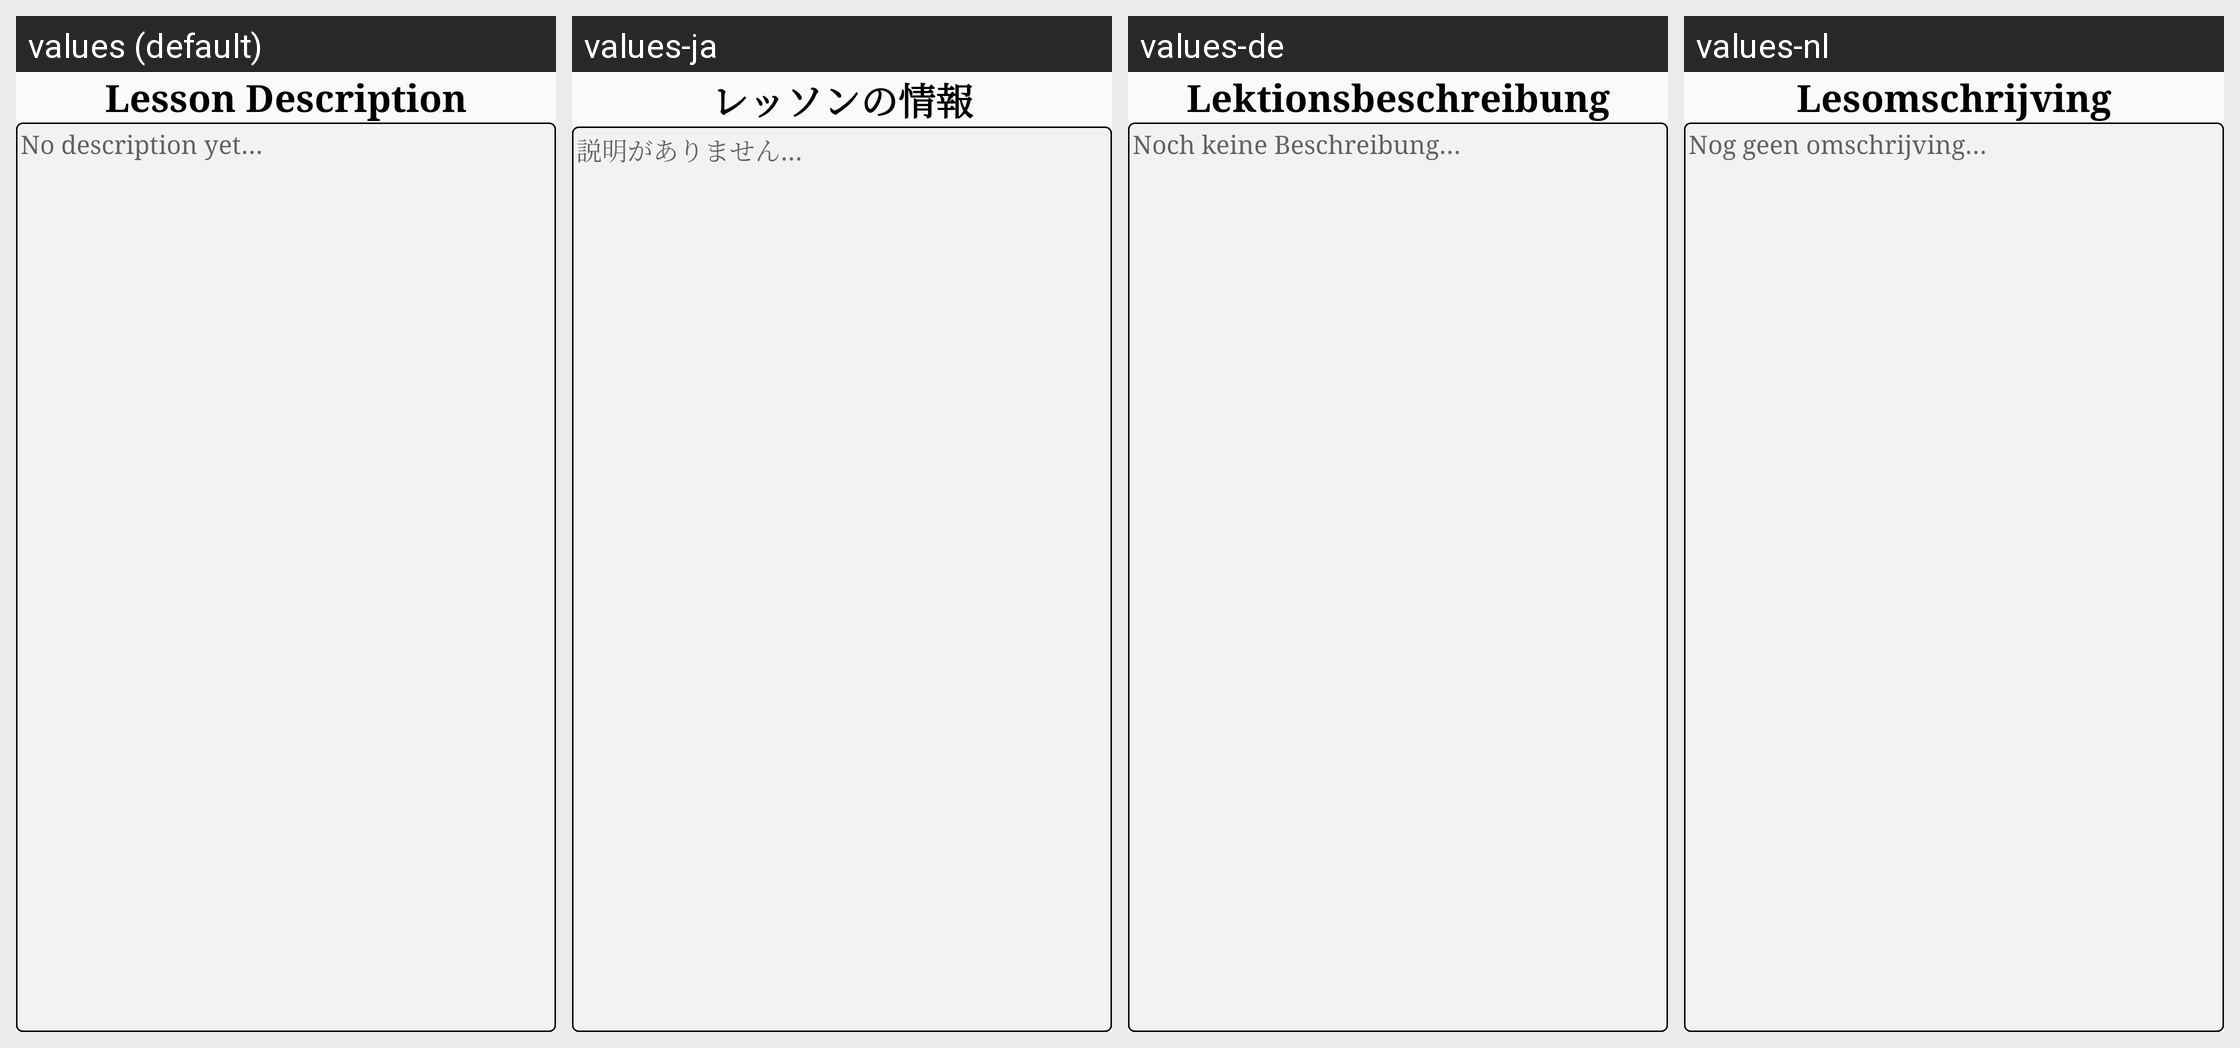

The Android screen above is rendered under several locales of the same app. Produce the string resources it draws, with the default and per-locale values.
Android screen res/layout/edit_description.xml rendered under 4 locales, left to right: values (default), values-ja, values-de, values-nl. Device: Nexus 5 (rendered at 1080×1920; each locale shown at half size, 540×960, under a caption strip naming it); theme AppTheme.
Strings drawn on this screen, with the default value and each locale's value (text and hints the layout hard-codes, and strings that could not be matched under every locale, appear in the picture but are not listed):

edit_description_title
  values: Lesson Description
  values-ja: レッソンの情報
  values-de: Lektionsbeschreibung
  values-nl: Lesomschrijving

no_description
  values: No description yet…
  values-ja: 説明がありません…
  values-de: Noch keine Beschreibung…
  values-nl: Nog geen omschrijving…
